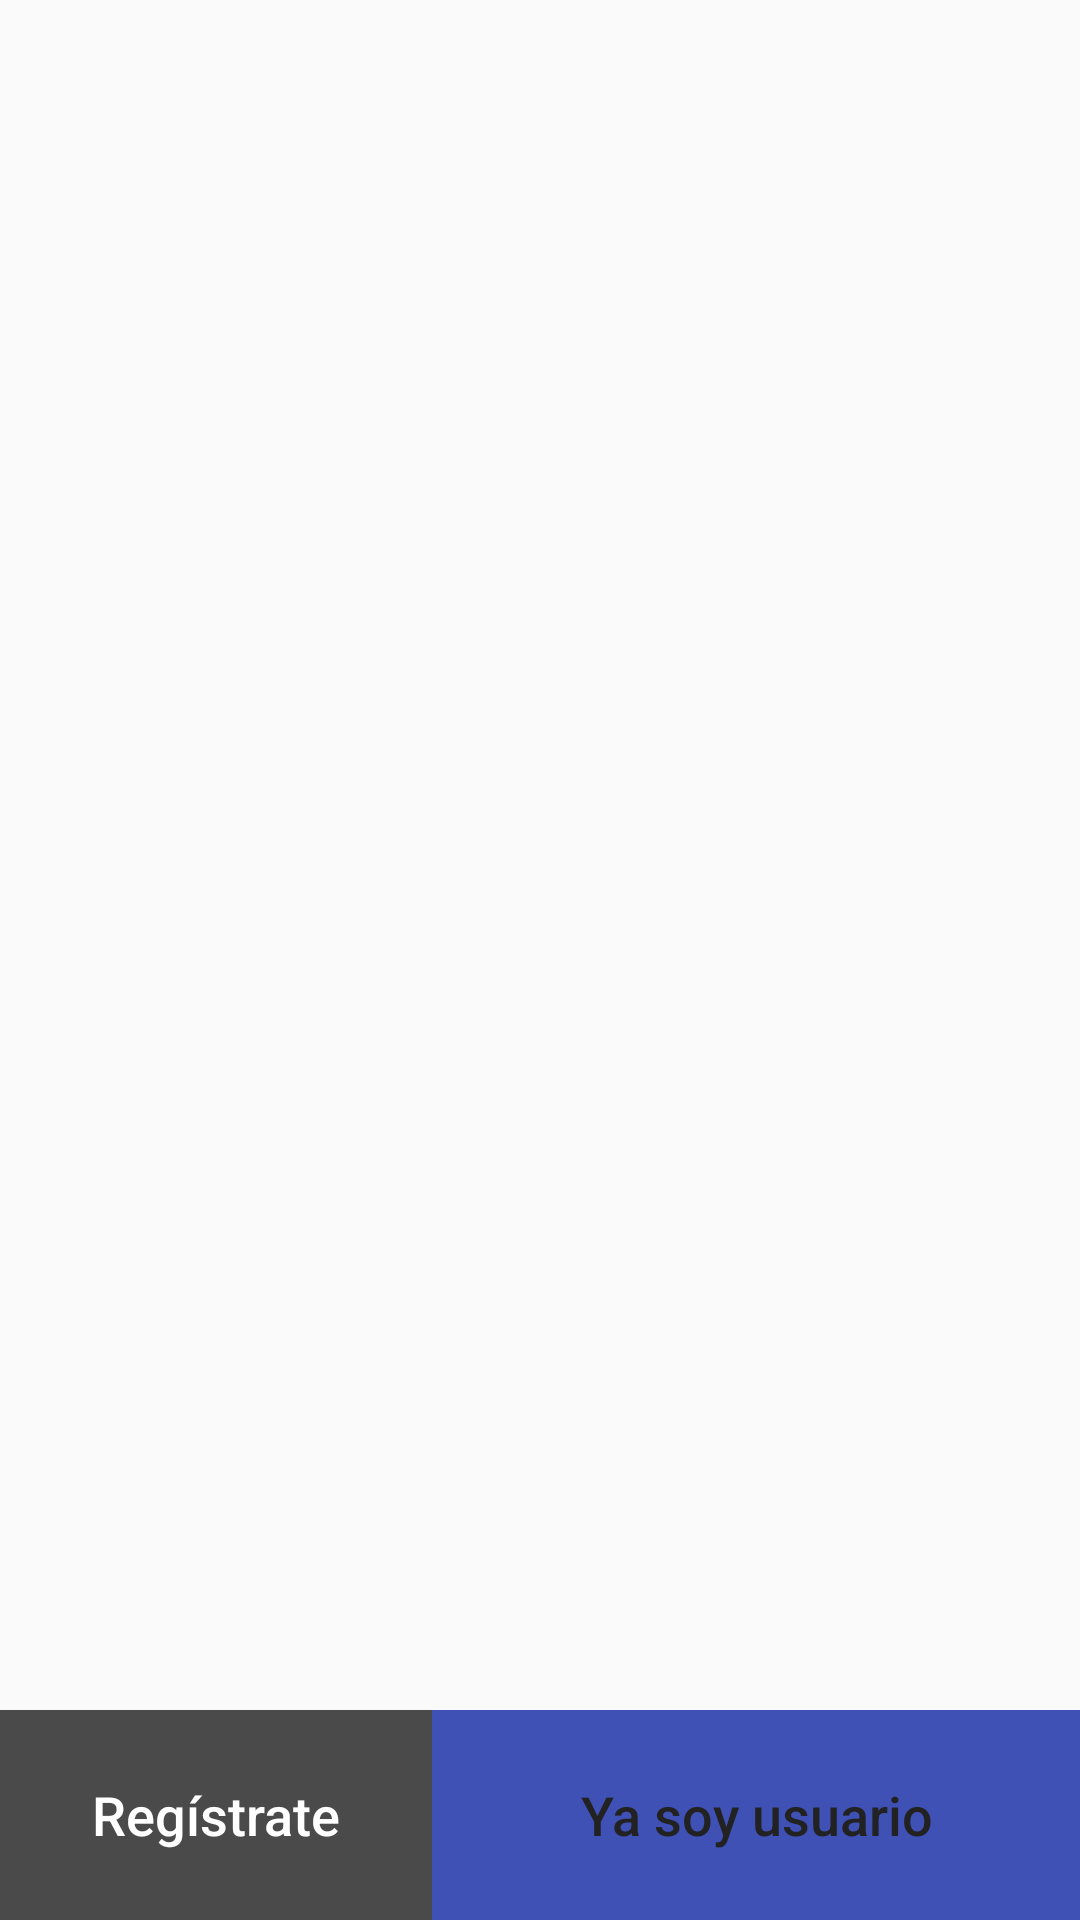

Here is an Android app screen rendered from its layout file. Give the layout XML and the strings, colors and styles it references.
<!-- AndroidManifest.xml: application theme AppTheme -->
<!-- res/layout/activity_main.xml -->
<?xml version="1.0" encoding="utf-8"?>
<ScrollView
    xmlns:android="http://schemas.android.com/apk/res/android"
    xmlns:custom="http://schemas.android.com/apk/res-auto"
    android:layout_width="match_parent"
    android:layout_height="match_parent"
    android:fillViewport="true"
    >

    <LinearLayout
        android:layout_width="match_parent"
        android:layout_height="match_parent"
        android:orientation="vertical"
        >


        <RelativeLayout
            android:layout_width="match_parent"
            android:layout_height="0dp"
            android:layout_weight="8">

            <android.support.v4.view.ViewPager
                android:id="@+id/guide_pager"
                android:layout_width="match_parent"
                android:layout_height="wrap_content"
                />

            

        </RelativeLayout>

        <LinearLayout
            android:layout_width="match_parent"
            android:layout_height="70dp"
            android:orientation="horizontal"
            android:gravity="center"

            >
            

            <Button
                android:id="@+id/tutorial_btn_join"
                android:layout_width="0dp"
                android:layout_height="match_parent"
                android:text="@string/tutorial_join"
                style="@style/button_black"
                android:layout_weight="2"
                />

            <Button
                android:id="@+id/tutorial_btn_user"
                android:layout_width="0dp"
                android:layout_height="match_parent"
                android:text="@string/tutorial_user"
                style="@style/button_blue"
                android:layout_weight="3"
                android:textColor="@color/primary_backgound"
                />
        </LinearLayout>

    </LinearLayout>
</ScrollView>
<!-- resources referenced by this layout -->
<resources>
  <color name="primary_backgound">#222222</color>
  <string name="tutorial_join">Regístrate</string>
  <string name="tutorial_user">Ya soy usuario</string>
  <style name="button_black" parent="button_rounded">
          <item name="android:background">@color/tutorial_btn_background</item>
          <item name="android:textColor">@color/white</item>
      </style>
  <style name="button_blue" parent="button_rounded">
          <item name="android:background">@color/secundary_foreground</item>
      </style>
  <style name="AppTheme" parent="Theme.AppCompat.Light.DarkActionBar">
          
          <item name="colorPrimary">@color/colorPrimary</item>
          <item name="colorPrimaryDark">@color/colorPrimaryDark</item>
          <item name="colorAccent">@color/colorAccent</item>
      </style>
  <style name="button_rounded" parent="button">
          <item name="android:drawablePadding">@dimen/padding_20</item>
          <item name="android:textColor">@color/white</item>
          <item name="android:gravity">center</item>
          <item name="android:layout_gravity">center</item>
      </style>
  <color name="tutorial_btn_background">#4A4A4A</color>
  <color name="white">#ffffff</color>
  <color name="secundary_foreground">#3F51B5</color>
  <color name="colorPrimary">#3F51B5</color>
  <color name="colorPrimaryDark">#303F9F</color>
  <color name="colorAccent">#FF4081</color>
  <style name="button">
          <item name="android:textAllCaps">false</item>
          <item name="android:textSize">@dimen/text_size_18</item>
      </style>
  <dimen name="padding_20">20dp</dimen>
  <dimen name="text_size_18">18sp</dimen>
</resources>
